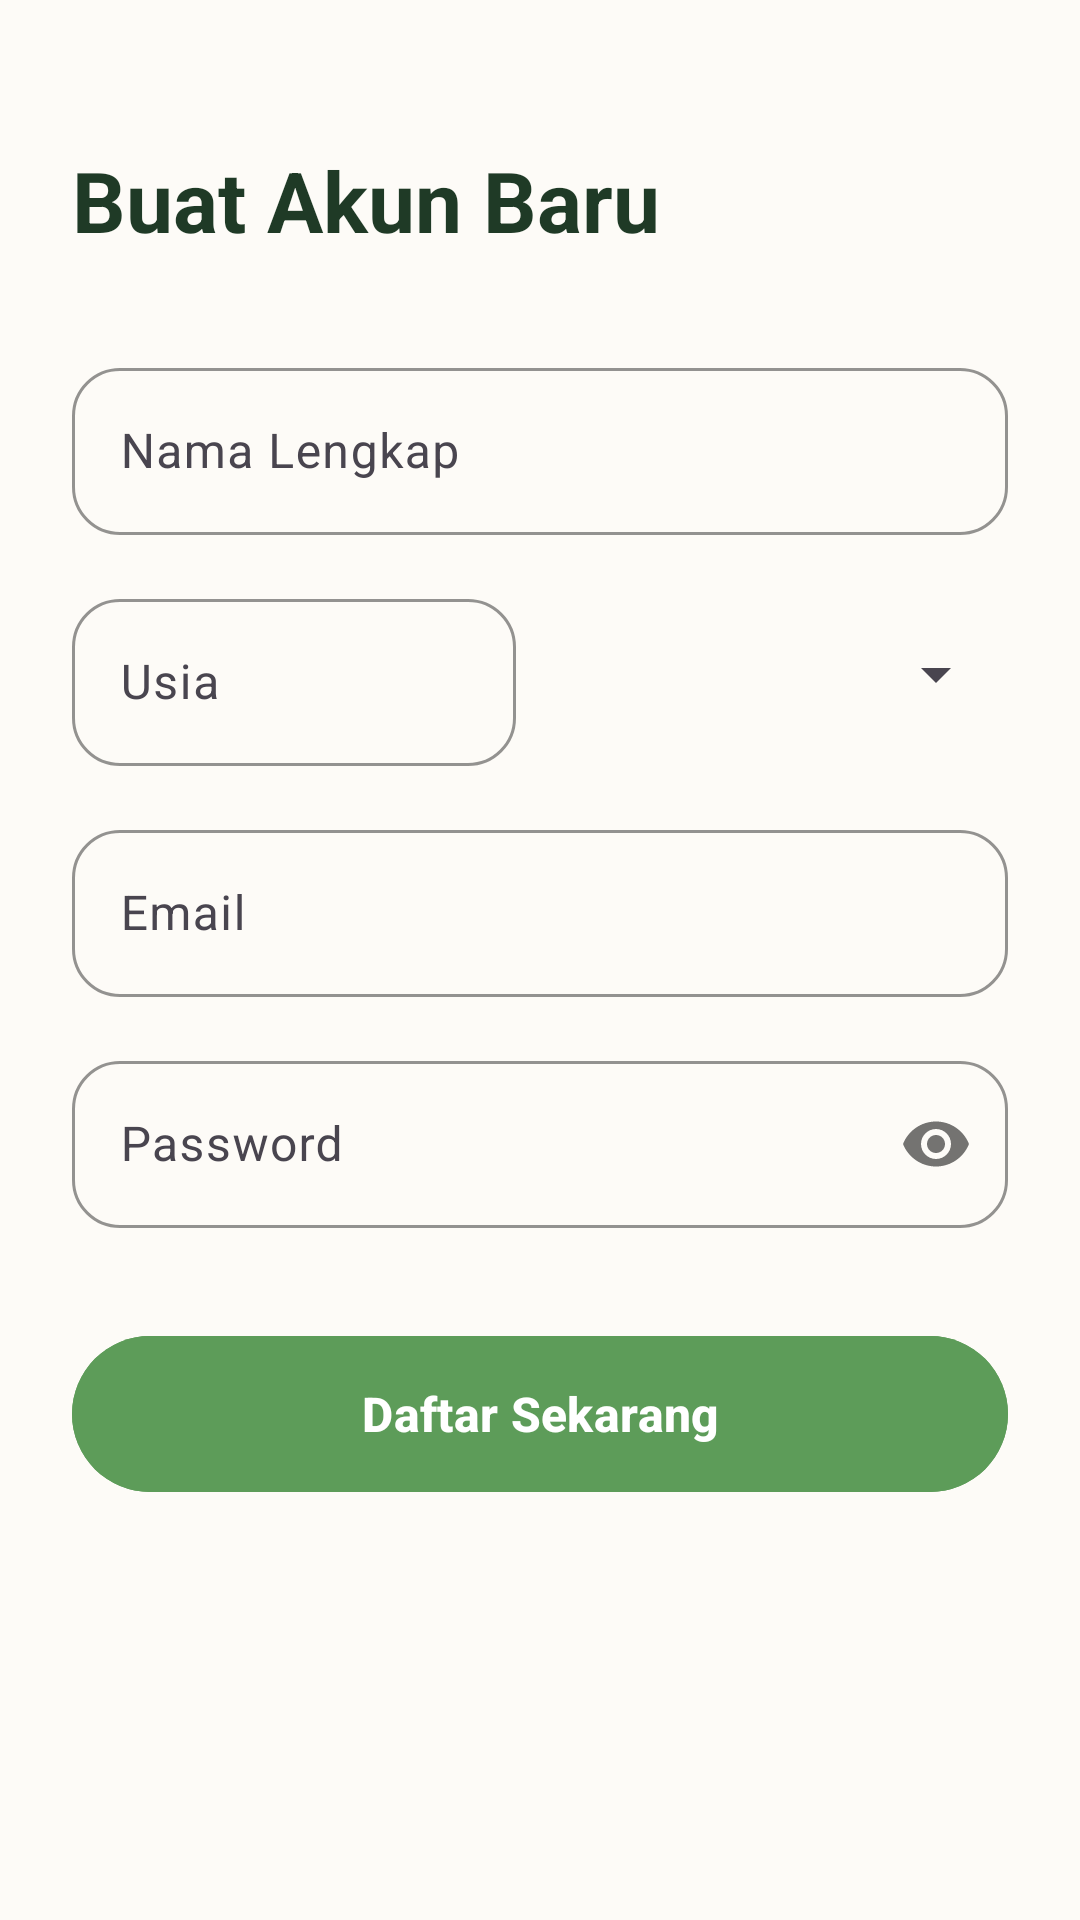

Android layout source for this screen:
<!-- AndroidManifest.xml: application theme Theme.SantayMahs -->
<!-- res/layout/activity_register.xml -->
<?xml version="1.0" encoding="utf-8"?>
<androidx.constraintlayout.widget.ConstraintLayout xmlns:android="http://schemas.android.com/apk/res/android"
    xmlns:app="http://schemas.android.com/apk/res-auto"
    android:layout_width="match_parent"
    android:layout_height="match_parent"
    android:background="@color/bg_warm"
    android:padding="24dp">

    <TextView
        android:id="@+id/tvRegisterTitle"
        android:layout_width="wrap_content"
        android:layout_height="wrap_content"
        android:layout_marginTop="24dp"
        android:text="Buat Akun Baru"
        android:textColor="@color/text_title"
        android:textSize="28sp"
        android:textStyle="bold"
        app:layout_constraintStart_toStartOf="parent"
        app:layout_constraintTop_toTopOf="parent"/>

    <com.google.android.material.textfield.TextInputLayout
        android:id="@+id/tilName"
        android:layout_width="match_parent"
        android:layout_height="wrap_content"
        android:layout_marginTop="32dp"
        android:hint="Nama Lengkap"
        app:boxStrokeColor="@color/primary_sage"
        app:boxCornerRadiusTopStart="16dp"
        app:boxCornerRadiusTopEnd="16dp"
        app:boxCornerRadiusBottomStart="16dp"
        app:boxCornerRadiusBottomEnd="16dp"
        app:layout_constraintTop_toBottomOf="@id/tvRegisterTitle">

        <com.google.android.material.textfield.TextInputEditText
            android:id="@+id/etName"
            android:layout_width="match_parent"
            android:layout_height="wrap_content"
            android:inputType="textPersonName"/>
    </com.google.android.material.textfield.TextInputLayout>

    <LinearLayout
        android:id="@+id/layoutUsiaGender"
        android:layout_width="match_parent"
        android:layout_height="wrap_content"
        android:layout_marginTop="16dp"
        android:orientation="horizontal"
        app:layout_constraintTop_toBottomOf="@id/tilName">

        <com.google.android.material.textfield.TextInputLayout
            android:layout_width="0dp"
            android:layout_height="wrap_content"
            android:layout_weight="1"
            android:layout_marginEnd="8dp"
            android:hint="Usia"
            app:boxStrokeColor="@color/primary_sage"
            app:boxCornerRadiusTopStart="16dp"
            app:boxCornerRadiusTopEnd="16dp"
            app:boxCornerRadiusBottomStart="16dp"
            app:boxCornerRadiusBottomEnd="16dp">
            <com.google.android.material.textfield.TextInputEditText
                android:id="@+id/etAge"
                android:layout_width="match_parent"
                android:layout_height="wrap_content"
                android:inputType="number"/>
        </com.google.android.material.textfield.TextInputLayout>

        <Spinner
            android:id="@+id/spinnerGender"
            android:layout_width="0dp"
            android:layout_height="match_parent"
            android:layout_weight="1"
            android:layout_marginStart="8dp"/>
    </LinearLayout>

    <com.google.android.material.textfield.TextInputLayout
        android:id="@+id/tilRegEmail"
        android:layout_width="match_parent"
        android:layout_height="wrap_content"
        android:layout_marginTop="16dp"
        android:hint="Email"
        app:boxStrokeColor="@color/primary_sage"
        app:boxCornerRadiusTopStart="16dp"
        app:boxCornerRadiusTopEnd="16dp"
        app:boxCornerRadiusBottomStart="16dp"
        app:boxCornerRadiusBottomEnd="16dp"
        app:layout_constraintTop_toBottomOf="@id/layoutUsiaGender">

        <com.google.android.material.textfield.TextInputEditText
            android:id="@+id/etRegEmail"
            android:layout_width="match_parent"
            android:layout_height="wrap_content"
            android:inputType="textEmailAddress"/>
    </com.google.android.material.textfield.TextInputLayout>

    <com.google.android.material.textfield.TextInputLayout
        android:id="@+id/tilRegPassword"
        android:layout_width="match_parent"
        android:layout_height="wrap_content"
        android:layout_marginTop="16dp"
        android:hint="Password"
        app:passwordToggleEnabled="true"
        app:boxStrokeColor="@color/primary_sage"
        app:boxCornerRadiusTopStart="16dp"
        app:boxCornerRadiusTopEnd="16dp"
        app:boxCornerRadiusBottomStart="16dp"
        app:boxCornerRadiusBottomEnd="16dp"
        app:layout_constraintTop_toBottomOf="@id/tilRegEmail">

        <com.google.android.material.textfield.TextInputEditText
            android:id="@+id/etRegPassword"
            android:layout_width="match_parent"
            android:layout_height="wrap_content"
            android:inputType="textPassword"/>
    </com.google.android.material.textfield.TextInputLayout>

    <com.google.android.material.button.MaterialButton
        android:id="@+id/btnRegister"
        android:layout_width="match_parent"
        android:layout_height="60dp"
        android:layout_marginTop="32dp"
        android:backgroundTint="@color/primary_sage"
        android:text="Daftar Sekarang"
        android:textSize="16sp"
        android:textStyle="bold"
        app:cornerRadius="30dp"
        app:layout_constraintTop_toBottomOf="@id/tilRegPassword"/>

</androidx.constraintlayout.widget.ConstraintLayout>
<!-- resources referenced by this layout -->
<resources>
  <color name="bg_warm">#FDFBF7</color>
  <color name="primary_sage">#5D9C59</color>
  <color name="text_title">#1F3A26</color>
  <style name="Theme.SantayMahs" parent="Base.Theme.SantayMahs" />
  <style name="Base.Theme.SantayMahs" parent="Theme.Material3.DayNight.NoActionBar">
          
          
      </style>
</resources>
